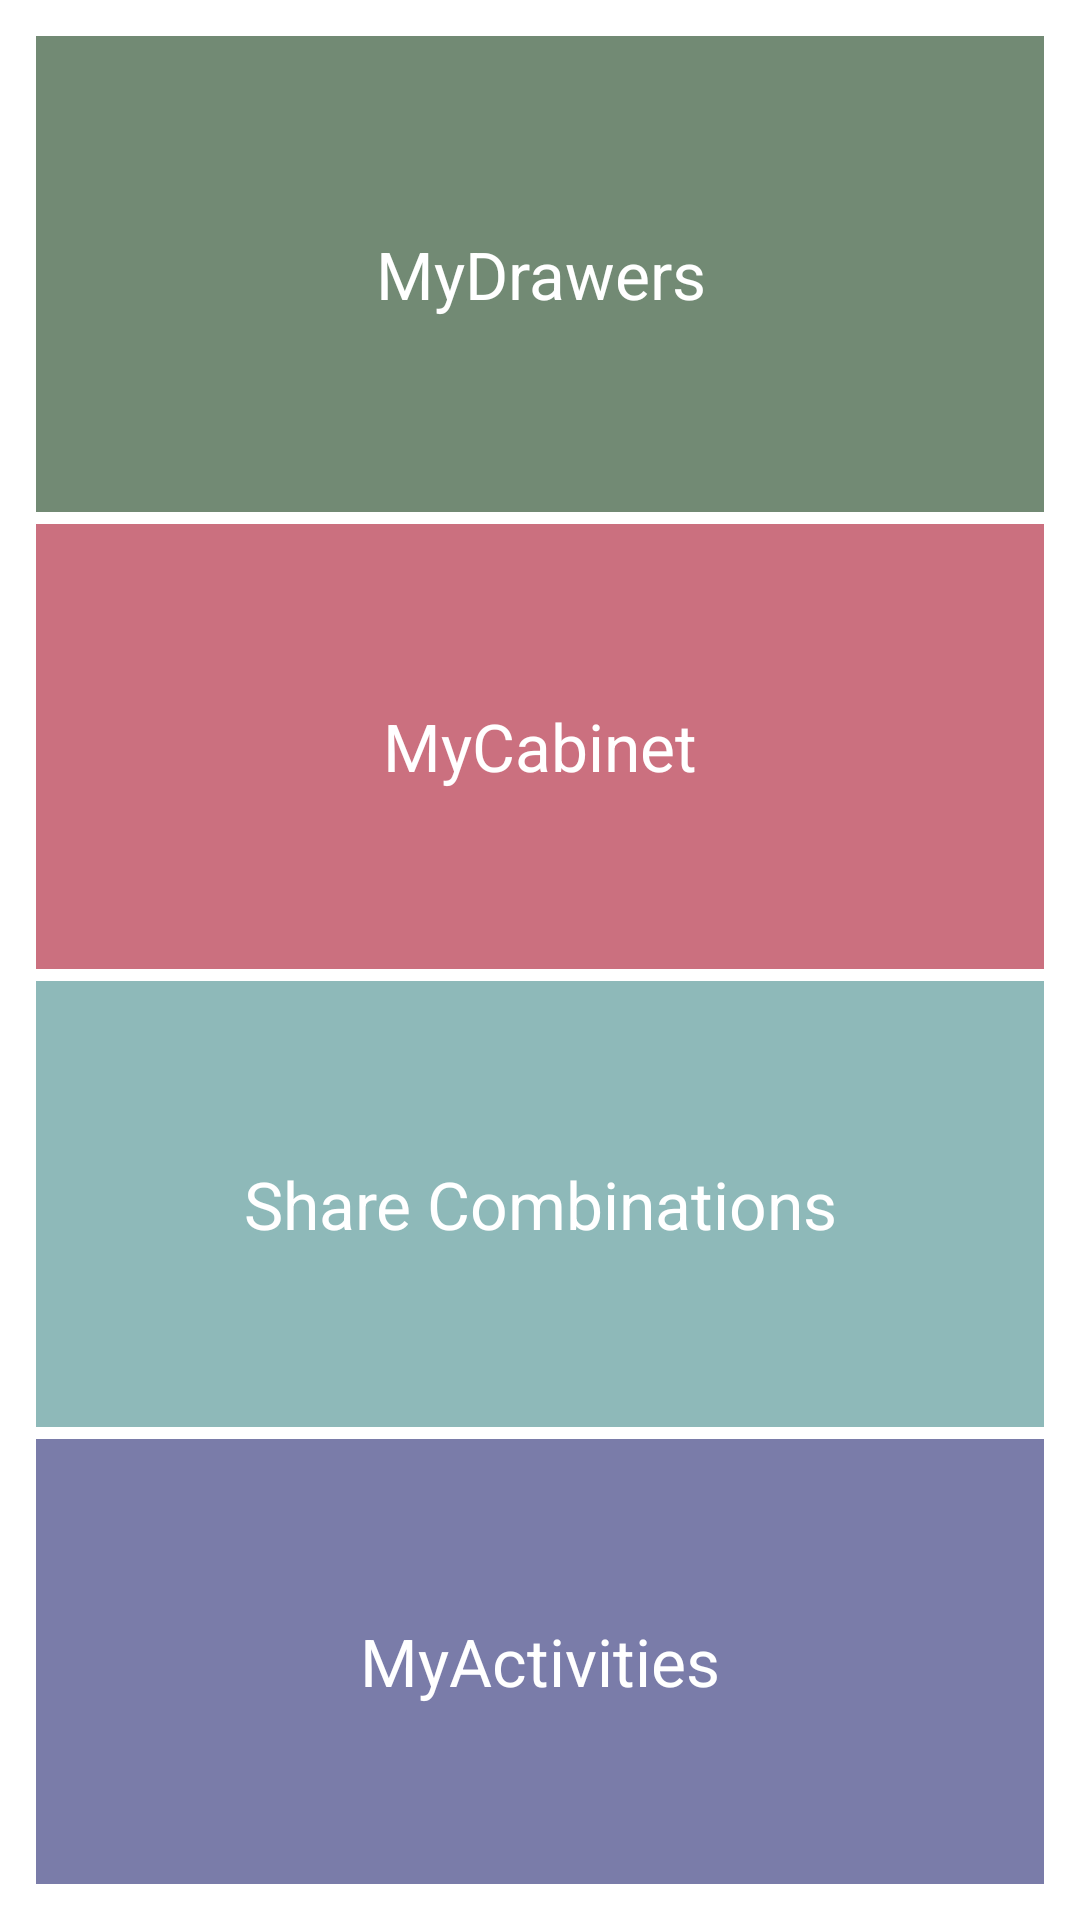

Write the Android layout XML for this screen, with the resource values it uses.
<!-- AndroidManifest.xml: application theme Theme.MyVirtualWardrobe -->
<!-- res/layout/activity_main.xml -->
<?xml version="1.0" encoding="utf-8"?>
<androidx.constraintlayout.widget.ConstraintLayout xmlns:android="http://schemas.android.com/apk/res/android"
    xmlns:app="http://schemas.android.com/apk/res-auto"
    xmlns:tools="http://schemas.android.com/tools"
    android:layout_width="match_parent"
    android:layout_height="match_parent"
    tools:context=".MainActivity"
    android:clickable="true">

    <GridLayout
        android:orientation="horizontal"
        android:layout_width="match_parent"
        android:layout_height="match_parent"
        android:layout_margin="10sp"
        android:rowCount="4"
        android:columnCount="1"
        android:clickable="true">

        <LinearLayout
            android:id="@+id/linearLayoutMyDrawers"
            android:layout_margin="2sp"
            android:orientation="vertical"
            android:layout_rowWeight="1"
            android:layout_columnWeight="1"
            android:background="#728a74"
            android:clickable="false">

            <TextView
                android:layout_width="match_parent"
                android:layout_height="30dp"
                android:layout_gravity="center"
                android:layout_weight="1"
                android:gravity="center"
                android:text="MyDrawers"
                android:textColor="#fff"
                android:textSize="22dp"
                android:clickable="false"/>

        </LinearLayout>

        <LinearLayout
            android:id="@+id/linearLayoutMyCabinet"
            android:layout_margin="2sp"
            android:orientation="vertical"
            android:layout_rowWeight="1"
            android:layout_columnWeight="1"
            android:background="#cb707f">

            <TextView
                android:layout_width="match_parent"
                android:layout_height="20dp"
                android:layout_gravity="center"
                android:layout_weight="1"
                android:gravity="center"
                android:text="MyCabinet"
                android:textColor="#fff"
                android:textSize="22dp" />

        </LinearLayout>




        <LinearLayout
            android:id="@+id/linearLayoutShareCombinations"
            android:layout_margin="2sp"
            android:orientation="vertical"
            android:layout_rowWeight="1"
            android:layout_columnWeight="1"
            android:background="#8eb9b9">


            <TextView
                android:layout_width="match_parent"
                android:layout_height="20dp"
                android:layout_gravity="center"
                android:layout_weight="1"
                android:gravity="center"
                android:text="Share Combinations"
                android:textColor="#fff"
                android:textSize="22dp" />

        </LinearLayout>


        <LinearLayout
            android:id="@+id/linearLayoutMyActivities"
            android:layout_margin="2sp"
            android:orientation="vertical"
            android:layout_rowWeight="1"
            android:layout_columnWeight="1"
            android:background="#7a7ca9">

            <TextView
                android:layout_width="match_parent"
                android:layout_height="20dp"
                android:layout_gravity="center"
                android:layout_weight="1"
                android:gravity="center"
                android:text="MyActivities"
                android:textColor="#fff"
                android:textSize="22dp" />


        </LinearLayout>




    </GridLayout>



</androidx.constraintlayout.widget.ConstraintLayout>
<!-- resources referenced by this layout -->
<resources>
  <style name="Theme.MyVirtualWardrobe" parent="Theme.MaterialComponents.DayNight.DarkActionBar">
          
          <item name="colorPrimary">@color/purple_500</item>
          <item name="colorPrimaryVariant">@color/purple_700</item>
          <item name="colorOnPrimary">@color/white</item>
          
          <item name="colorSecondary">@color/teal_200</item>
          <item name="colorSecondaryVariant">@color/teal_700</item>
          <item name="colorOnSecondary">@color/black</item>
          
          <item name="android:statusBarColor" tools:targetApi="l">?attr/colorPrimaryVariant</item>
          
      </style>
  <!-- not gathered from this repository: default colours our renderer supplied (Android Studio template values) -->
  <color name="purple_500">#FF6200EE</color>
  <color name="purple_700">#FF3700B3</color>
  <color name="teal_200">#FF03DAC5</color>
  <color name="teal_700">#FF018786</color>
  <color name="black">#FF000000</color>
  <color name="white">#FFFFFFFF</color>
</resources>
